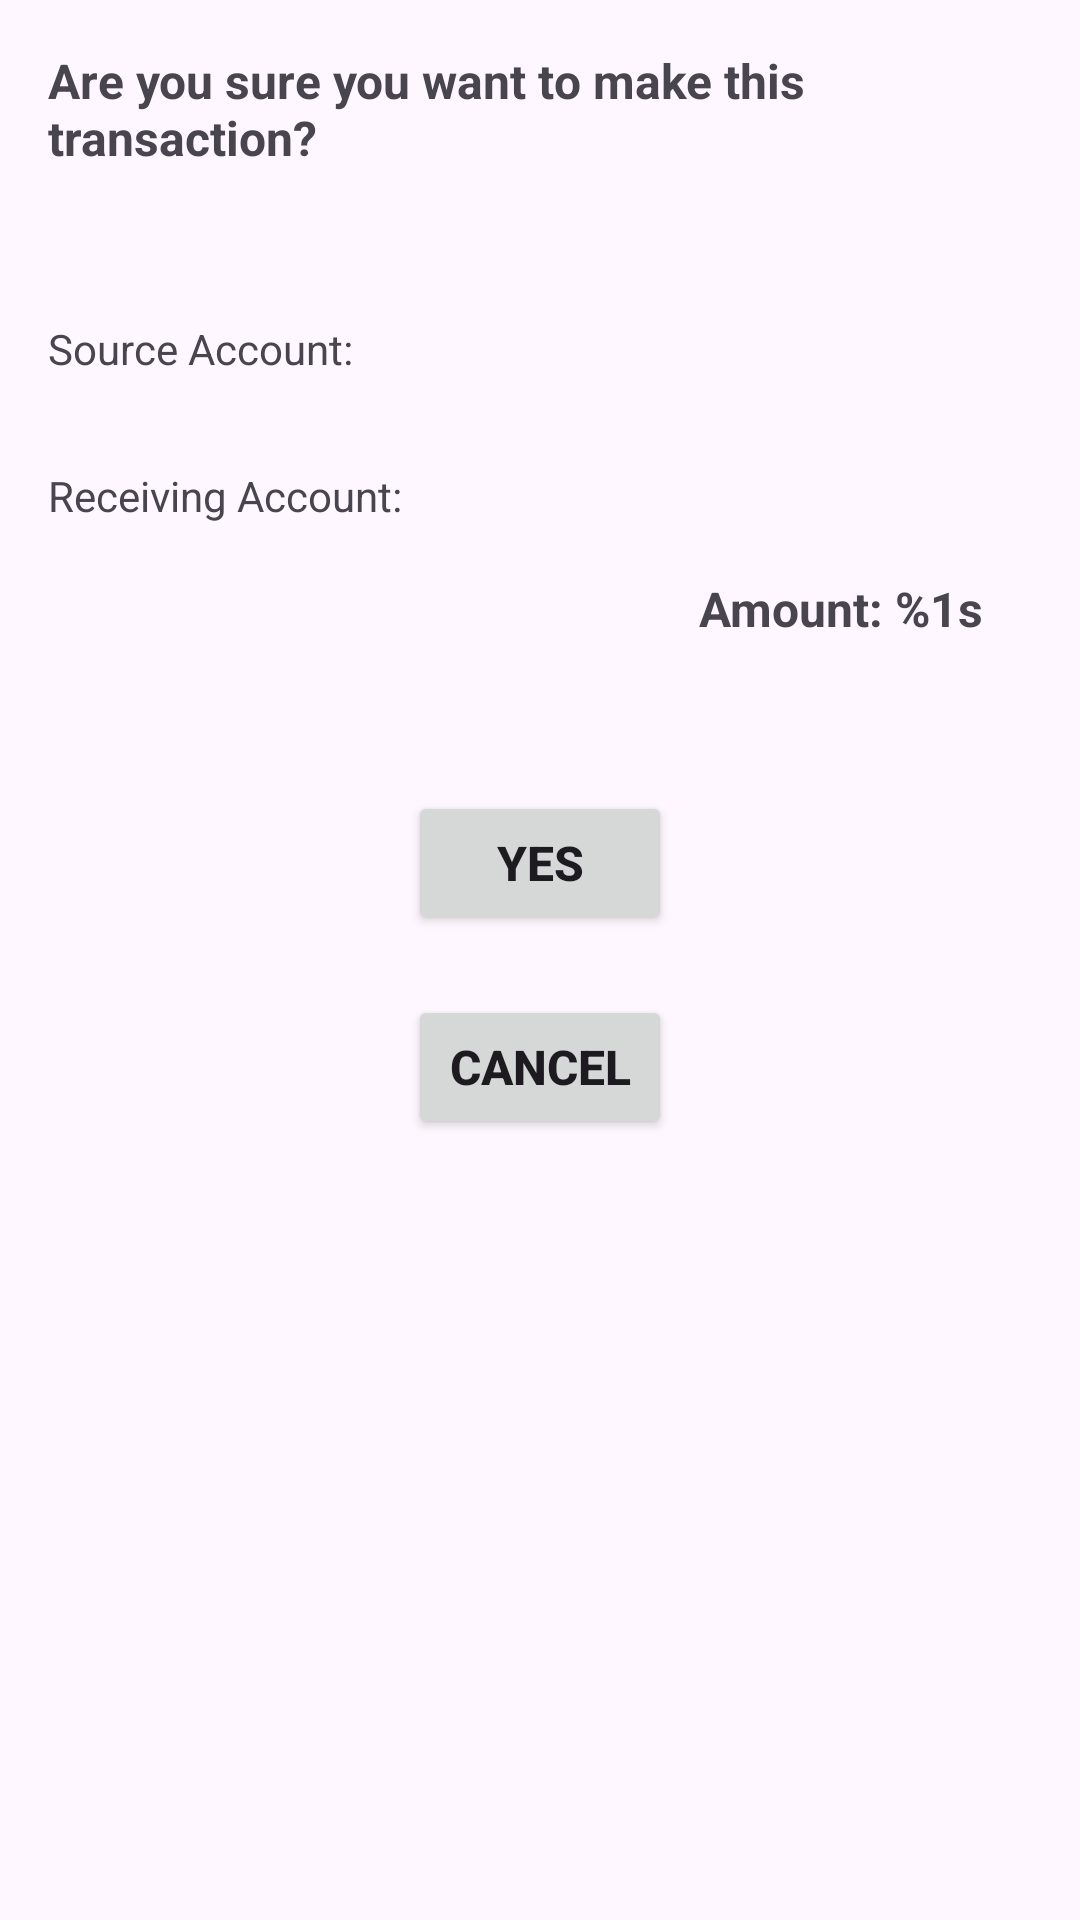

Here is an Android app screen rendered from its layout file. Give the layout XML and the strings, colors and styles it references.
<!-- AndroidManifest.xml: application theme Theme.VPD -->
<!-- res/layout/transaction_dialogue.xml -->
<?xml version="1.0" encoding="utf-8"?>
<androidx.constraintlayout.widget.ConstraintLayout xmlns:android="http://schemas.android.com/apk/res/android"
    xmlns:app="http://schemas.android.com/apk/res-auto"
    android:layout_width="match_parent"
    android:layout_height="wrap_content"
    android:padding="16dp">


    <TextView
        android:id="@+id/textView7"
        android:layout_width="wrap_content"
        android:layout_height="wrap_content"
        android:text="Are you sure you want to make this transaction?"
        android:textSize="16sp"
        android:textStyle="bold"
        app:layout_constraintEnd_toEndOf="parent"
        app:layout_constraintStart_toStartOf="parent"
        app:layout_constraintTop_toTopOf="parent" />


    <TextView
        android:id="@+id/textView8"
        android:layout_width="wrap_content"
        android:layout_height="wrap_content"
        android:layout_marginTop="50dp"
        android:text="Source Account: "
        app:layout_constraintStart_toStartOf="parent"
        app:layout_constraintTop_toBottomOf="@+id/textView7" />

    <TextView
        android:id="@+id/sourceAccountTxt"
        android:layout_width="wrap_content"
        android:layout_height="wrap_content"
        android:layout_marginStart="16dp"
        android:textSize="16sp"
        android:textStyle="bold"
        app:layout_constraintBottom_toBottomOf="@+id/textView8"
        app:layout_constraintStart_toEndOf="@+id/textView8"
        app:layout_constraintTop_toTopOf="@+id/textView8" />

    <TextView
        android:id="@+id/textView9"
        android:layout_width="wrap_content"
        android:layout_height="wrap_content"
        android:layout_marginTop="30dp"
        android:text="Receiving Account: "
        app:layout_constraintStart_toStartOf="parent"
        app:layout_constraintTop_toBottomOf="@+id/textView8" />

    <TextView
        android:id="@+id/receivingAccountTxt"
        android:layout_width="wrap_content"
        android:layout_height="wrap_content"
        android:layout_marginStart="12dp"
        android:text=""
        android:textSize="16sp"
        android:textStyle="bold"
        app:layout_constraintBottom_toBottomOf="@+id/textView9"
        app:layout_constraintStart_toEndOf="@+id/textView9"
        app:layout_constraintTop_toTopOf="@+id/textView9" />

    <TextView
        android:id="@+id/finalAmount"
        android:layout_width="wrap_content"
        android:layout_height="wrap_content"
        android:layout_marginTop="16dp"
        android:layout_marginEnd="16dp"
        android:text="@string/amount_1s"
        android:textSize="16sp"
        android:textStyle="bold"
        app:layout_constraintEnd_toEndOf="parent"
        app:layout_constraintTop_toBottomOf="@+id/receivingAccountTxt" />

    <Button
        android:id="@+id/yesBtn"
        android:layout_width="wrap_content"
        android:layout_height="wrap_content"
        android:layout_marginTop="50dp"
        android:text="Yes"
        android:textSize="16sp"
        android:textStyle="bold"
        app:layout_constraintEnd_toEndOf="parent"
        app:layout_constraintStart_toStartOf="parent"
        app:layout_constraintTop_toBottomOf="@+id/finalAmount" />

    <Button
        android:id="@+id/noBtn"
        android:layout_width="wrap_content"
        android:layout_height="wrap_content"
        android:layout_marginTop="20dp"
        android:text="Cancel"
        android:textSize="16sp"
        android:textStyle="bold"
        app:layout_constraintEnd_toEndOf="parent"
        app:layout_constraintHorizontal_bias="0.5"
        app:layout_constraintStart_toStartOf="parent"
        app:layout_constraintTop_toBottomOf="@+id/yesBtn" />


</androidx.constraintlayout.widget.ConstraintLayout>
<!-- resources referenced by this layout -->
<resources>
  <string name="amount_1s">Amount: %1s</string>
  <style name="Theme.VPD" parent="Base.Theme.VPD" />
  <style name="Base.Theme.VPD" parent="Theme.Material3.DayNight.NoActionBar">
          
          
      </style>
</resources>
